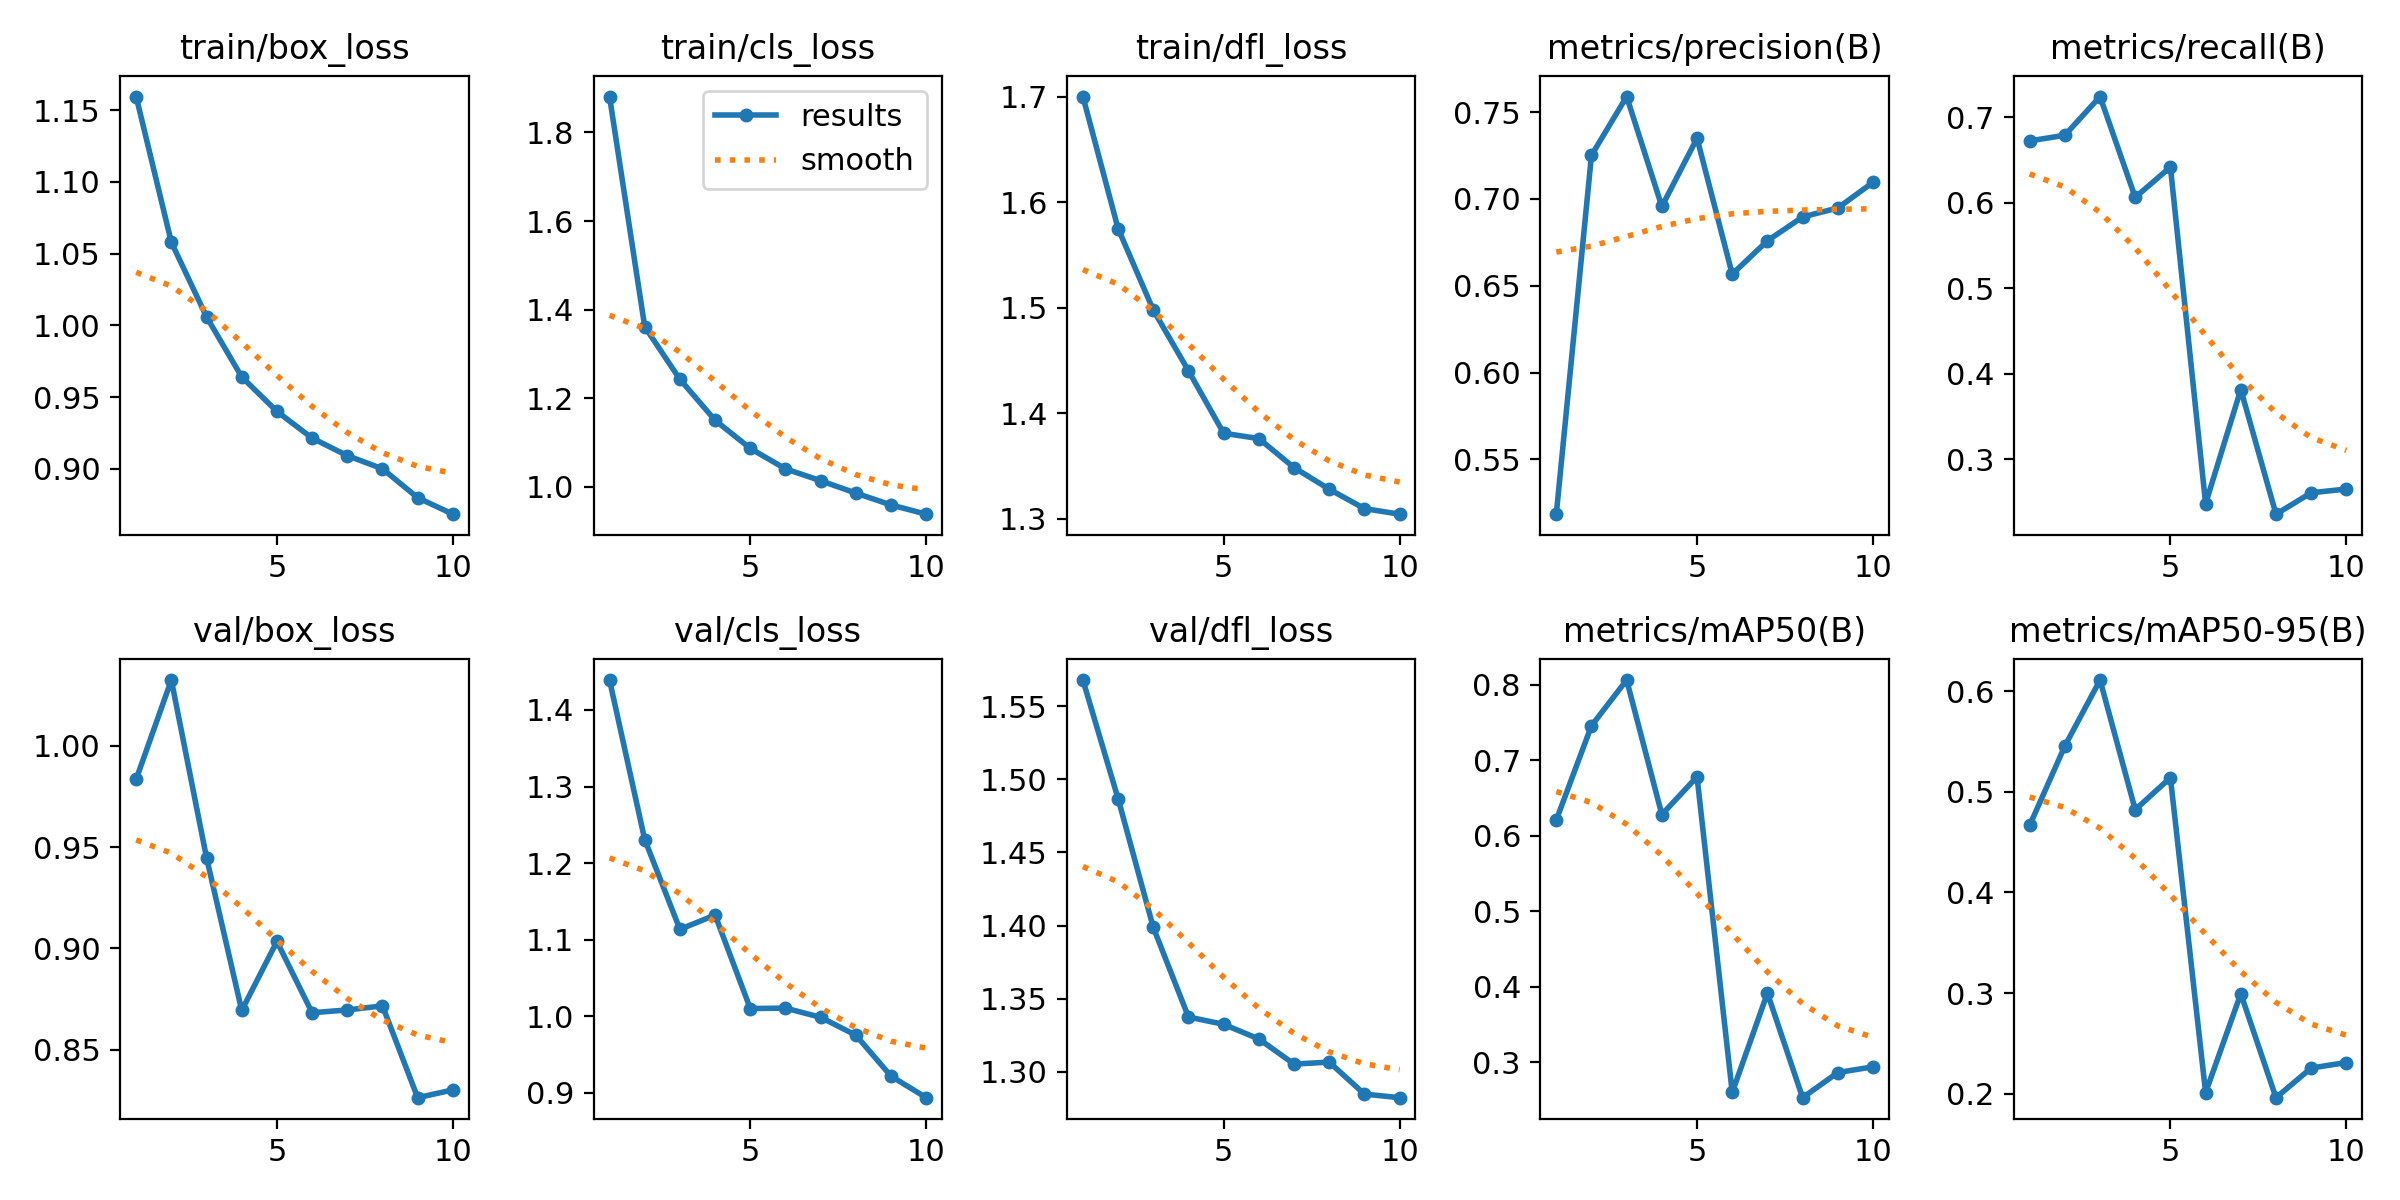

Source data for this figure (header and first rows):
epoch, time, train/box_loss, train/cls_loss, train/dfl_loss, metrics/precision(B), metrics/recall(B), metrics/mAP50(B), metrics/mAP50-95(B), val/box_loss, val/cls_loss, val/dfl_loss, lr/pg0, lr/pg1, lr/pg2
1, 79.07, 1.159, 1.881, 1.7, 0.5184, 0.6724, 0.6209, 0.4666, 0.9834, 1.439, 1.568, 0.0004072, 0.0004072, 0.0004072
2, 173.3, 1.058, 1.361, 1.575, 0.7251, 0.679, 0.7458, 0.5455, 1.032, 1.231, 1.487, 0.0007423, 0.0007423, 0.0007423
3, 258.4, 1.006, 1.242, 1.498, 0.759, 0.7242, 0.8063, 0.611, 0.9447, 1.113, 1.399, 0.0009949, 0.0009949, 0.0009949
4, 391.9, 0.9641, 1.15, 1.44, 0.6957, 0.6063, 0.6281, 0.4822, 0.8695, 1.132, 1.337, 0.0008787, 0.0008787, 0.0008787
5, 523.9, 0.9401, 1.086, 1.381, 0.735, 0.6417, 0.6782, 0.514, 0.9034, 1.01, 1.332, 0.000755, 0.000755, 0.000755
6, 685.5, 0.9215, 1.04, 1.376, 0.6567, 0.2479, 0.2601, 0.2012, 0.8683, 1.011, 1.322, 0.0006312, 0.0006312, 0.0006312
7, 843.4, 0.9093, 1.013, 1.348, 0.6759, 0.3814, 0.3916, 0.2994, 0.8697, 0.9986, 1.305, 0.0005075, 0.0005075, 0.0005075
8, 994.9, 0.9001, 0.9854, 1.328, 0.6897, 0.2356, 0.2532, 0.1961, 0.8717, 0.9751, 1.306, 0.0003837, 0.0003837, 0.0003837
9, 1159, 0.88, 0.9586, 1.309, 0.6948, 0.2606, 0.2865, 0.2256, 0.8264, 0.9217, 1.285, 0.00026, 0.00026, 0.00026
10, 1322, 0.8685, 0.9378, 1.304, 0.7096, 0.265, 0.294, 0.2311, 0.8303, 0.8936, 1.282, 0.0001363, 0.0001363, 0.0001363
